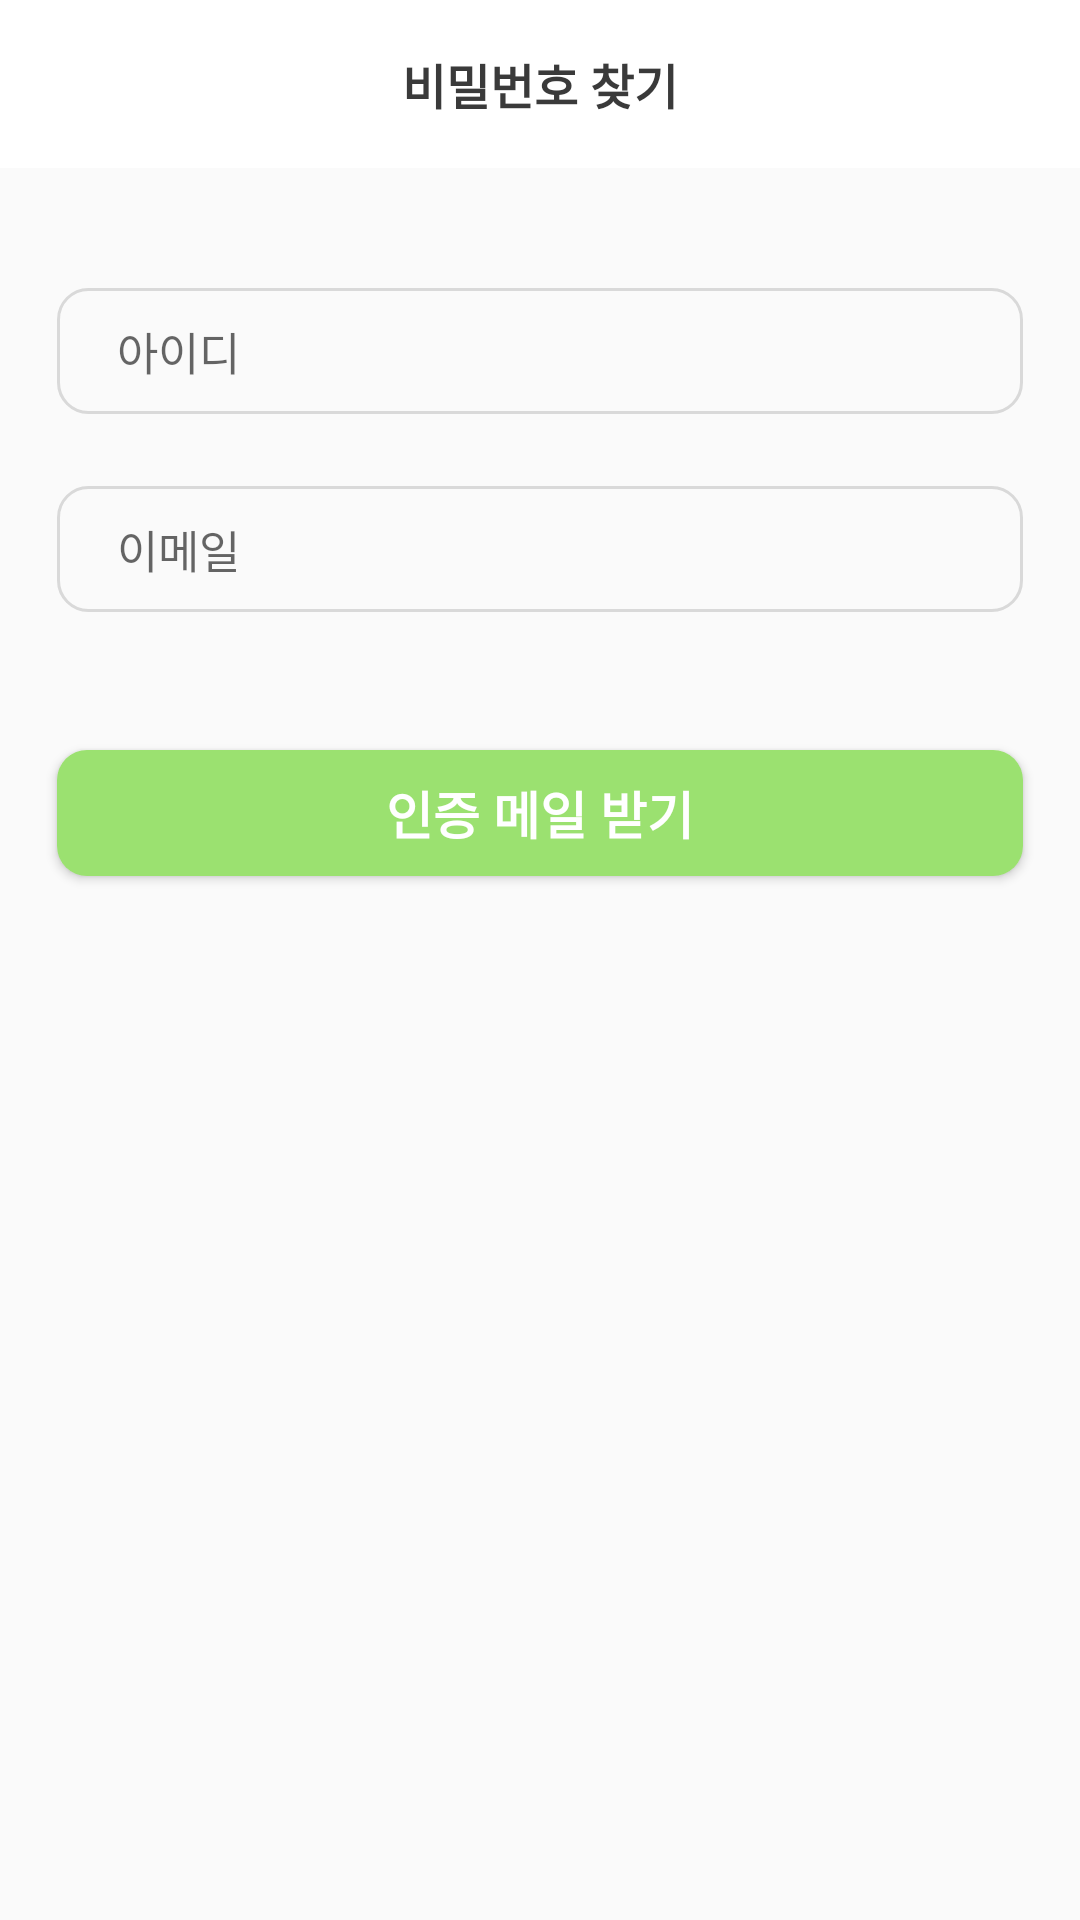

The Android layout XML behind this screen, and the referenced resources:
<!-- AndroidManifest.xml: application theme Theme.DSA_start -->
<!-- res/layout/activity_find_password.xml -->
<?xml version="1.0" encoding="utf-8"?>
<LinearLayout xmlns:android="http://schemas.android.com/apk/res/android"
    xmlns:app="http://schemas.android.com/apk/res-auto"
    xmlns:tools="http://schemas.android.com/tools"
    android:layout_width="match_parent"
    android:layout_height="match_parent"
    android:orientation="vertical"
    tools:context=".FindPasswordActivity">

    <androidx.appcompat.widget.Toolbar
        android:layout_width="match_parent"
        android:layout_height="?attr/actionBarSize"
        android:id="@+id/findPwTb"
        android:background="@color/white"
        app:contentInsetStart="0dp">

        <TextView
            android:layout_width="wrap_content"
            android:layout_height="wrap_content"
            android:layout_gravity="center"
            android:text="@string/findPassword"
            style="@style/boldFontStyle"/>

    </androidx.appcompat.widget.Toolbar>

    <EditText
        android:id="@+id/pwIdEt"
        android:layout_width="322dp"
        android:layout_height="42dp"
        android:layout_gravity="center"
        android:background="@drawable/border"
        android:layout_marginTop="40dp"
        android:layout_marginBottom="24dp"
        android:hint="@string/id"
        android:paddingLeft="20dp"
        android:inputType=""
        style="@style/editFontStyle"
        ></EditText>

    <EditText
        android:id="@+id/pwEmailEt"
        android:layout_width="322dp"
        android:layout_height="42dp"
        android:layout_gravity="center"
        android:background="@drawable/border"
        android:layout_marginBottom="46dp"
        android:hint="@string/email"
        android:paddingLeft="20dp"
        android:inputType=""
        style="@style/editFontStyle"
        ></EditText>

    <Button
        android:id="@+id/getEmailBtn"
        android:layout_width="322dp"
        android:layout_height="42dp"
        android:layout_gravity="center"
        android:layout_marginBottom="36dp"
        android:background="@drawable/round_button"
        android:gravity="center"
        android:text="@string/getEmail"
        style="@style/btnFontStyle"></Button>

</LinearLayout>
<!-- resources referenced by this layout -->
<resources>
  <!-- drawable border (drawable) -->
  <?xml version="1.0" encoding="utf-8"?>
  <selector xmlns:android="http://schemas.android.com/apk/res/android">
      <item>
          <shape android:shape="rectangle">
              <stroke android:width="1dp" android:color="#D9D9D9"/>
              <corners
                  android:radius="10dp"/>
          </shape>
      </item>
  </selector>
  <!-- drawable round_button (drawable) -->
  <?xml version="1.0" encoding="utf-8"?>
  <selector xmlns:android="http://schemas.android.com/apk/res/android">
      <item android:state_pressed="false">
          <shape>
              <solid android:color="#9BE170" />
              <corners android:radius="10dp" />
          </shape>
      </item>
  </selector>
  <string name="email">이메일</string>
  <string name="findPassword">비밀번호 찾기</string>
  <string name="getEmail">인증 메일 받기</string>
  <string name="id">아이디</string>
  <style name="boldFontStyle">
          <item name="android:textColor">#3A3A3A</item>
          <item name="android:textSize">16sp</item>
          <item name="android:textStyle">bold</item>
      </style>
  <style name="btnFontStyle">
          <item name="android:textColor">@android:color/white</item>
          <item name="android:textSize">17sp</item>
          <item name="android:textStyle">bold</item>
      </style>
  <style name="editFontStyle">
          <item name="android:textColor">#A0A0A0</item>
          <item name="android:textSize">15sp</item>
      </style>
  <style name="Theme.DSA_start" parent="Theme.AppCompat.Light.NoActionBar">
          
          <item name="colorPrimary">@color/purple_500</item>
          <item name="colorPrimaryVariant">@color/purple_700</item>
          <item name="colorOnPrimary">@color/white</item>
          
          <item name="colorSecondary">@color/teal_200</item>
          <item name="colorSecondaryVariant">@color/teal_700</item>
          <item name="colorOnSecondary">#3A3A3A</item>
          
          <item name="android:statusBarColor" tools:targetApi="l">#3A3A3A</item>
          
          <item name="colorControlNormal">#3A3A3A</item>
  
      </style>
  <!-- not gathered from this repository: default colours our renderer supplied (Android Studio template values) -->
  <color name="purple_500">#FF6200EE</color>
  <color name="purple_700">#FF3700B3</color>
  <color name="teal_200">#FF03DAC5</color>
  <color name="teal_700">#FF018786</color>
  <color name="white">#FFFFFFFF</color>
</resources>
